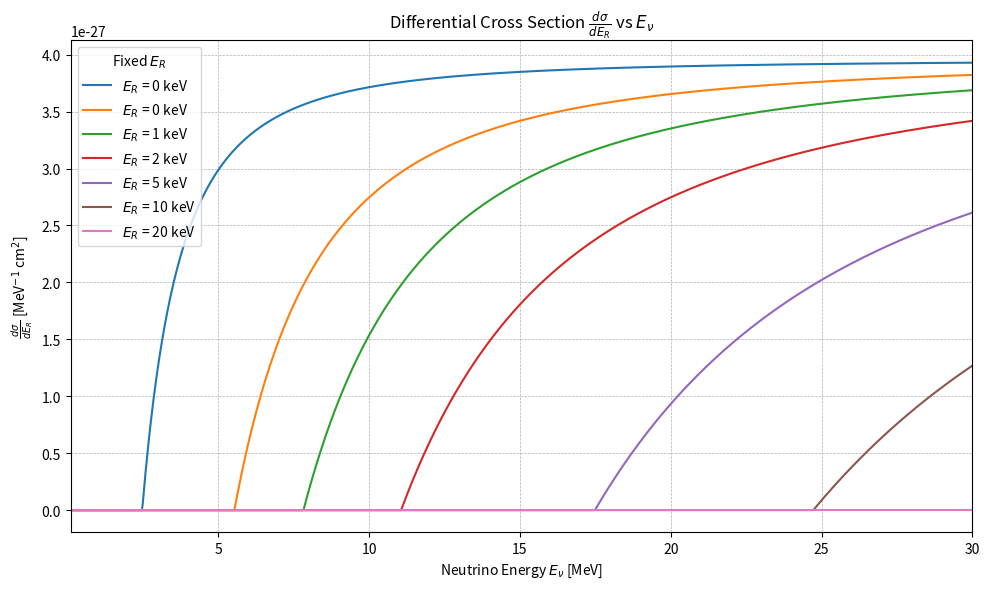

Generate this figure with matplotlib:
import numpy as np
import matplotlib.pyplot as plt

# physical constants
N = 77
Z = 54
G_F = 8.961866e-18  # MeV.cm Fermi's constant
m_A = 131.293 * 931.5  # MeV
Q_V = N - 0.1084 * Z

# Domain of Ev : from 0.1 to 30 MeV
E_v = np.linspace(0.1, 30, 1000)

# Different values of E_R ( MeV)
ER_fixed_values = [0.0001, 0.0005, 0.001, 0.002, 0.005, 0.01, 0.02]  #Useful to plot different cross section

#We prepare a single figure to plot every cross section in
plt.figure(figsize=(10, 6))

# Boucle sur chaque ER
for ER_fixed in ER_fixed_values:
    dsigma = []
    for Ev in E_v:
        ER_max = (2 * Ev**2) / (m_A + 2 * Ev) #Formula given in references
        if ER_fixed > ER_max:
            dsigma.append(0) #There is no CEvNS past ER_max so no cross-section
        else:
            val = (G_F**2 * m_A) / (4 * np.pi) * Q_V**2 * (1 - (m_A * ER_fixed) / (2 * Ev**2))
            dsigma.append(val)
    dsigma = np.array(dsigma) #convert into an np.array to easy plotting
    #Let's plot for every ER_fixed 
    plt.plot(E_v, dsigma, label=f"$E_R$ = {ER_fixed*1000:.0f} keV")

# Affichage
plt.title(r"Differential Cross Section $\frac{d\sigma}{dE_R}$ vs $E_\nu$")
plt.xlabel("Neutrino Energy $E_\\nu$ [MeV]")
plt.ylabel(r"$\frac{d\sigma}{dE_R}$ [MeV$^{-1}$ cm$^2$]")
plt.xlim(0.1, 30)
plt.legend(title="Fixed $E_R$")
plt.grid(True, which='both', linestyle='--', linewidth=0.5)
plt.tight_layout()
plt.show()
